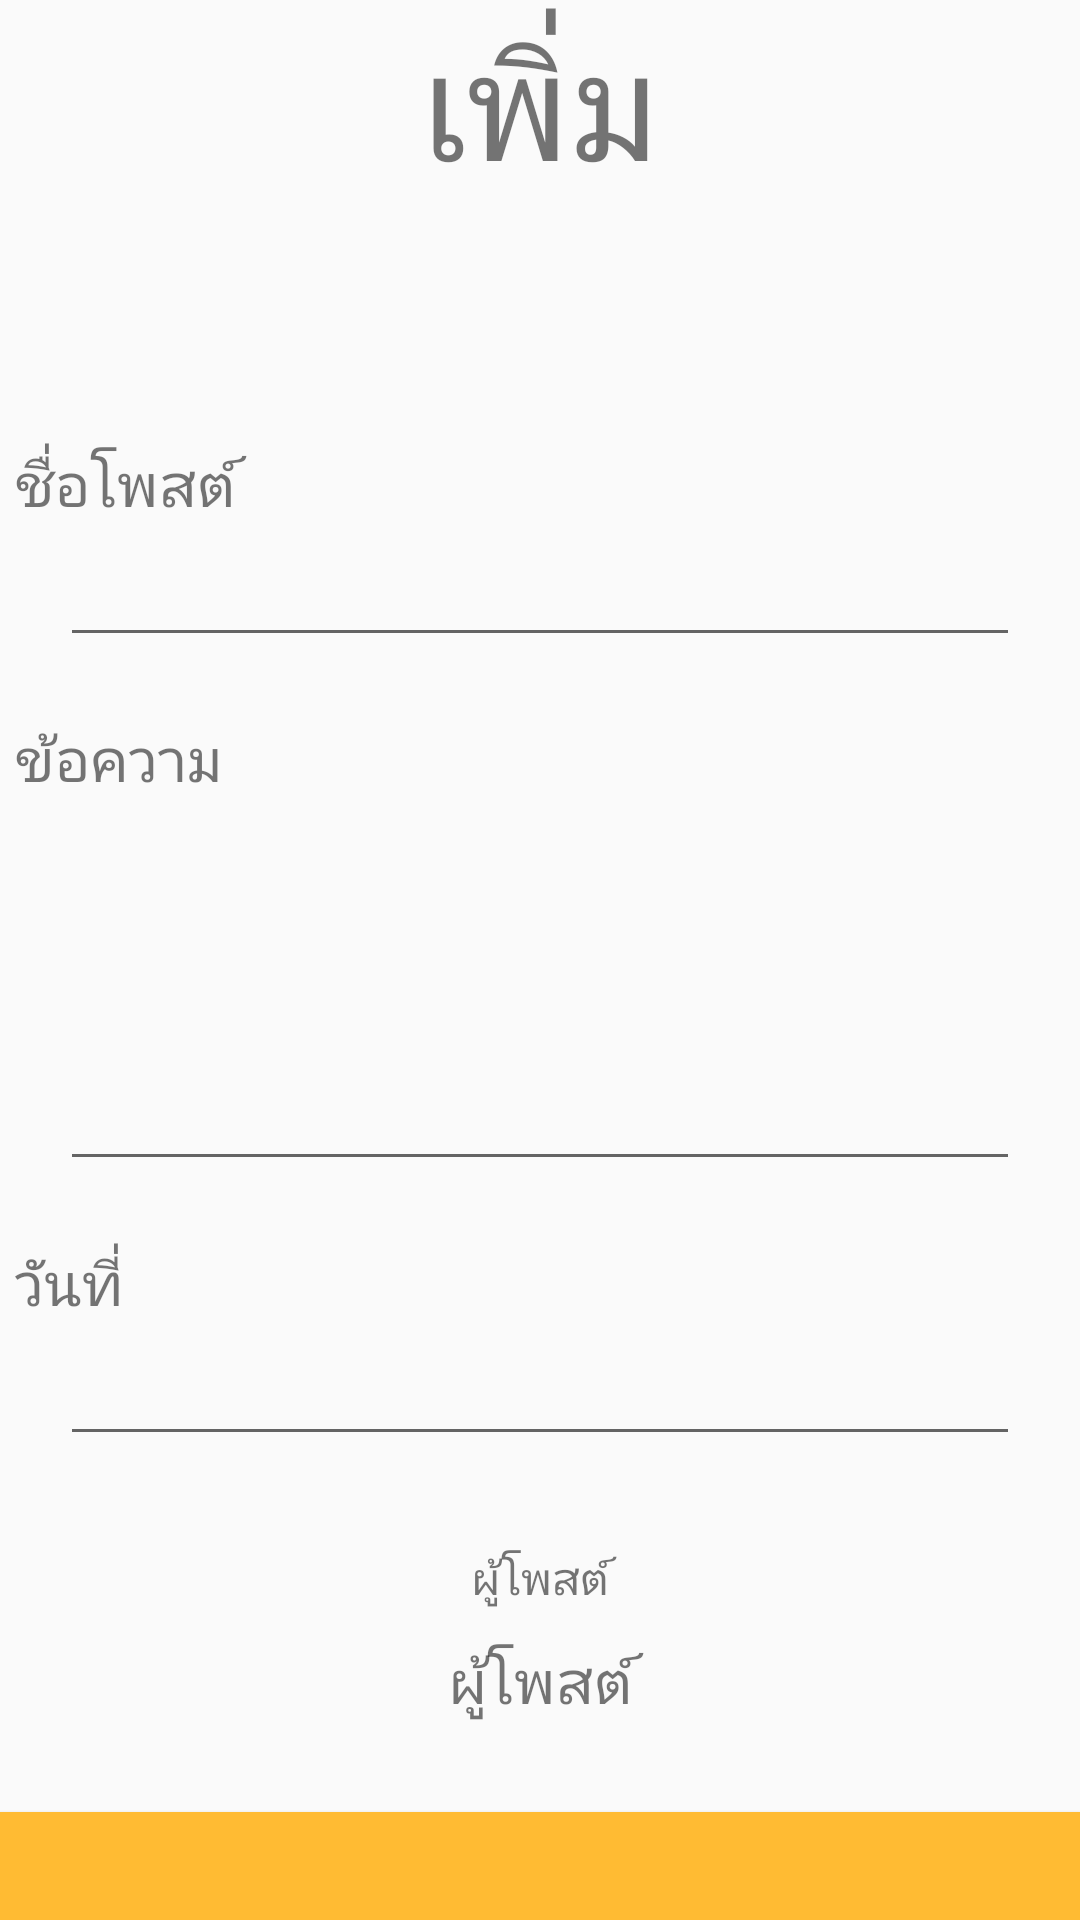

Reconstruct the res/layout file that produces this screen, plus the resources it refers to.
<!-- AndroidManifest.xml: application theme AppTheme -->
<!-- res/layout/activity_add_list.xml -->
<?xml version="1.0" encoding="utf-8"?>
<androidx.constraintlayout.widget.ConstraintLayout xmlns:android="http://schemas.android.com/apk/res/android"
    xmlns:app="http://schemas.android.com/apk/res-auto"
    xmlns:tools="http://schemas.android.com/tools"
    android:layout_width="match_parent"
    android:layout_height="match_parent"
    tools:context=".add_list">

    <LinearLayout
        android:layout_width="match_parent"
        android:layout_height="match_parent"
        android:orientation="vertical">

        <TextView
            android:id="@+id/textView2"
            android:layout_width="match_parent"
            android:layout_height="wrap_content"
            android:text="เพิ่ม"
            android:textSize="50dp"
            android:gravity="center"
            />

        <ImageView
            android:id="@+id/imageView3"
            android:layout_width="match_parent"
            android:layout_height="79dp"
            android:src="@drawable/cm" />

        <TextView
            android:id="@+id/textView4"
            android:layout_width="match_parent"
            android:layout_height="wrap_content"
            android:text="ชื่อโพสต์"
            android:textSize="20dp"
            android:layout_marginLeft="5dp"/>

        <EditText
            android:id="@+id/name_et"
            android:layout_width="match_parent"
            android:layout_height="wrap_content"
            android:ems="10"
            android:inputType="textPersonName"
            android:textSize="20dp"
            android:layout_marginRight="20dp"
            android:layout_marginLeft="20dp"
            android:layout_marginBottom="10dp"/>

        <TextView
            android:id="@+id/textView6"
            android:layout_width="match_parent"
            android:layout_height="wrap_content"
            android:layout_marginTop="10dp"
            android:text="ข้อความ"
            android:textSize="20dp"
            android:layout_marginLeft="5dp"/>

        <EditText
            android:id="@+id/list_et"
            android:layout_width="match_parent"
            android:layout_height="wrap_content"
            android:ems="10"
            android:gravity="start|top"
            android:padding="50dp"
            android:inputType="textMultiLine"
            android:textSize="20dp"
            android:layout_marginRight="20dp"
            android:layout_marginLeft="20dp"
            android:layout_marginBottom="10dp"/>

        <TextView
            android:id="@+id/textView7"
            android:layout_width="match_parent"
            android:layout_height="wrap_content"
            android:layout_marginTop="10dp"
            android:text="วันที่ "
            android:textSize="20dp"
            android:layout_marginLeft="5dp"/>

        <EditText
            android:id="@+id/date_et"
            android:layout_width="match_parent"
            android:layout_height="wrap_content"
            android:ems="10"
            android:gravity="start|top"
            android:textSize="20dp"
            android:layout_marginBottom="20dp"
            android:layout_marginRight="20dp"
            android:layout_marginLeft="20dp"/>
        <TextView
            android:layout_width="match_parent"
            android:layout_height="wrap_content"
            android:layout_marginTop="10dp"
            android:gravity="center"
            android:text="ผู้โพสต์"
            android:textSize="15dp"
            android:layout_marginBottom="0dp"/>
        <TextView
            android:id="@+id/tv_userp"
            android:layout_width="match_parent"
            android:layout_height="wrap_content"
            android:layout_marginTop="10dp"
            android:gravity="center"
            android:text="ผู้โพสต์"
            android:textSize="20dp"
            android:layout_marginBottom="30dp"/>

        <Button
            android:id="@+id/button5"
            android:layout_width="match_parent"
            android:layout_height="wrap_content"
            android:background="@android:color/holo_orange_light"
            android:text="Add"
            android:padding="30dp"
            android:textColor="@android:color/background_light"
            android:textSize="20dp" />
    </LinearLayout>

</androidx.constraintlayout.widget.ConstraintLayout>
<!-- resources referenced by this layout -->
<resources>
  <style name="AppTheme" parent="Theme.AppCompat.DayNight.DarkActionBar">
          
          <item name="colorPrimary">@color/colorPrimary</item>
          <item name="colorPrimaryDark">@color/colorPrimaryDark</item>
          <item name="colorAccent">@color/colorAccent</item>
      </style>
  <color name="colorPrimary">#6200EE</color>
  <color name="colorPrimaryDark">#3700B3</color>
  <color name="colorAccent">#03DAC5</color>
</resources>
